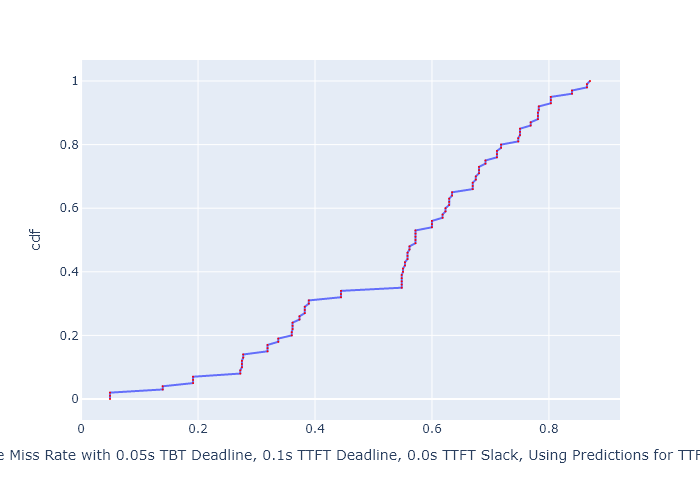

The file beside this chart, header and first rows:
, cdf, Deadline Miss Rate with 0.05s TBT Deadli…
0, 0.0, 0.04944
1, 0.01, 0.04944
2, 0.02, 0.04944
3, 0.03, 0.1396
4, 0.04, 0.1396
5, 0.05, 0.1915
6, 0.06, 0.1915
7, 0.07, 0.1915
8, 0.08, 0.2723
9, 0.09, 0.2723
10, 0.1, 0.275
11, 0.11, 0.275
12, 0.12, 0.275
13, 0.13, 0.2772
14, 0.14, 0.2772
15, 0.15, 0.3189
16, 0.16, 0.3189
17, 0.17, 0.3189
18, 0.18, 0.3372
19, 0.19, 0.3372
20, 0.2, 0.3602
21, 0.21, 0.3602
22, 0.22, 0.3617
23, 0.23, 0.3617
24, 0.24, 0.3617
25, 0.25, 0.3734
26, 0.26, 0.3734
27, 0.27, 0.3825
28, 0.28, 0.3825
29, 0.29, 0.3825
30, 0.3, 0.3895
31, 0.31, 0.3895
32, 0.32, 0.4444
33, 0.33, 0.4444
34, 0.34, 0.4444
35, 0.35, 0.5483
36, 0.36, 0.5483
37, 0.37, 0.5483
38, 0.38, 0.5483
39, 0.39, 0.5483
40, 0.4, 0.5505
41, 0.41, 0.5505
42, 0.42, 0.5538
43, 0.43, 0.5538
44, 0.44, 0.5582
45, 0.45, 0.5582
46, 0.46, 0.5582
47, 0.47, 0.5616
48, 0.48, 0.5616
49, 0.49, 0.5718
50, 0.5, 0.5718
51, 0.51, 0.5718
52, 0.52, 0.5718
53, 0.53, 0.5718
54, 0.54, 0.5999
55, 0.55, 0.5999
56, 0.56, 0.5999
57, 0.57, 0.6182
58, 0.58, 0.6182
59, 0.59, 0.6231
... 41 more rows
